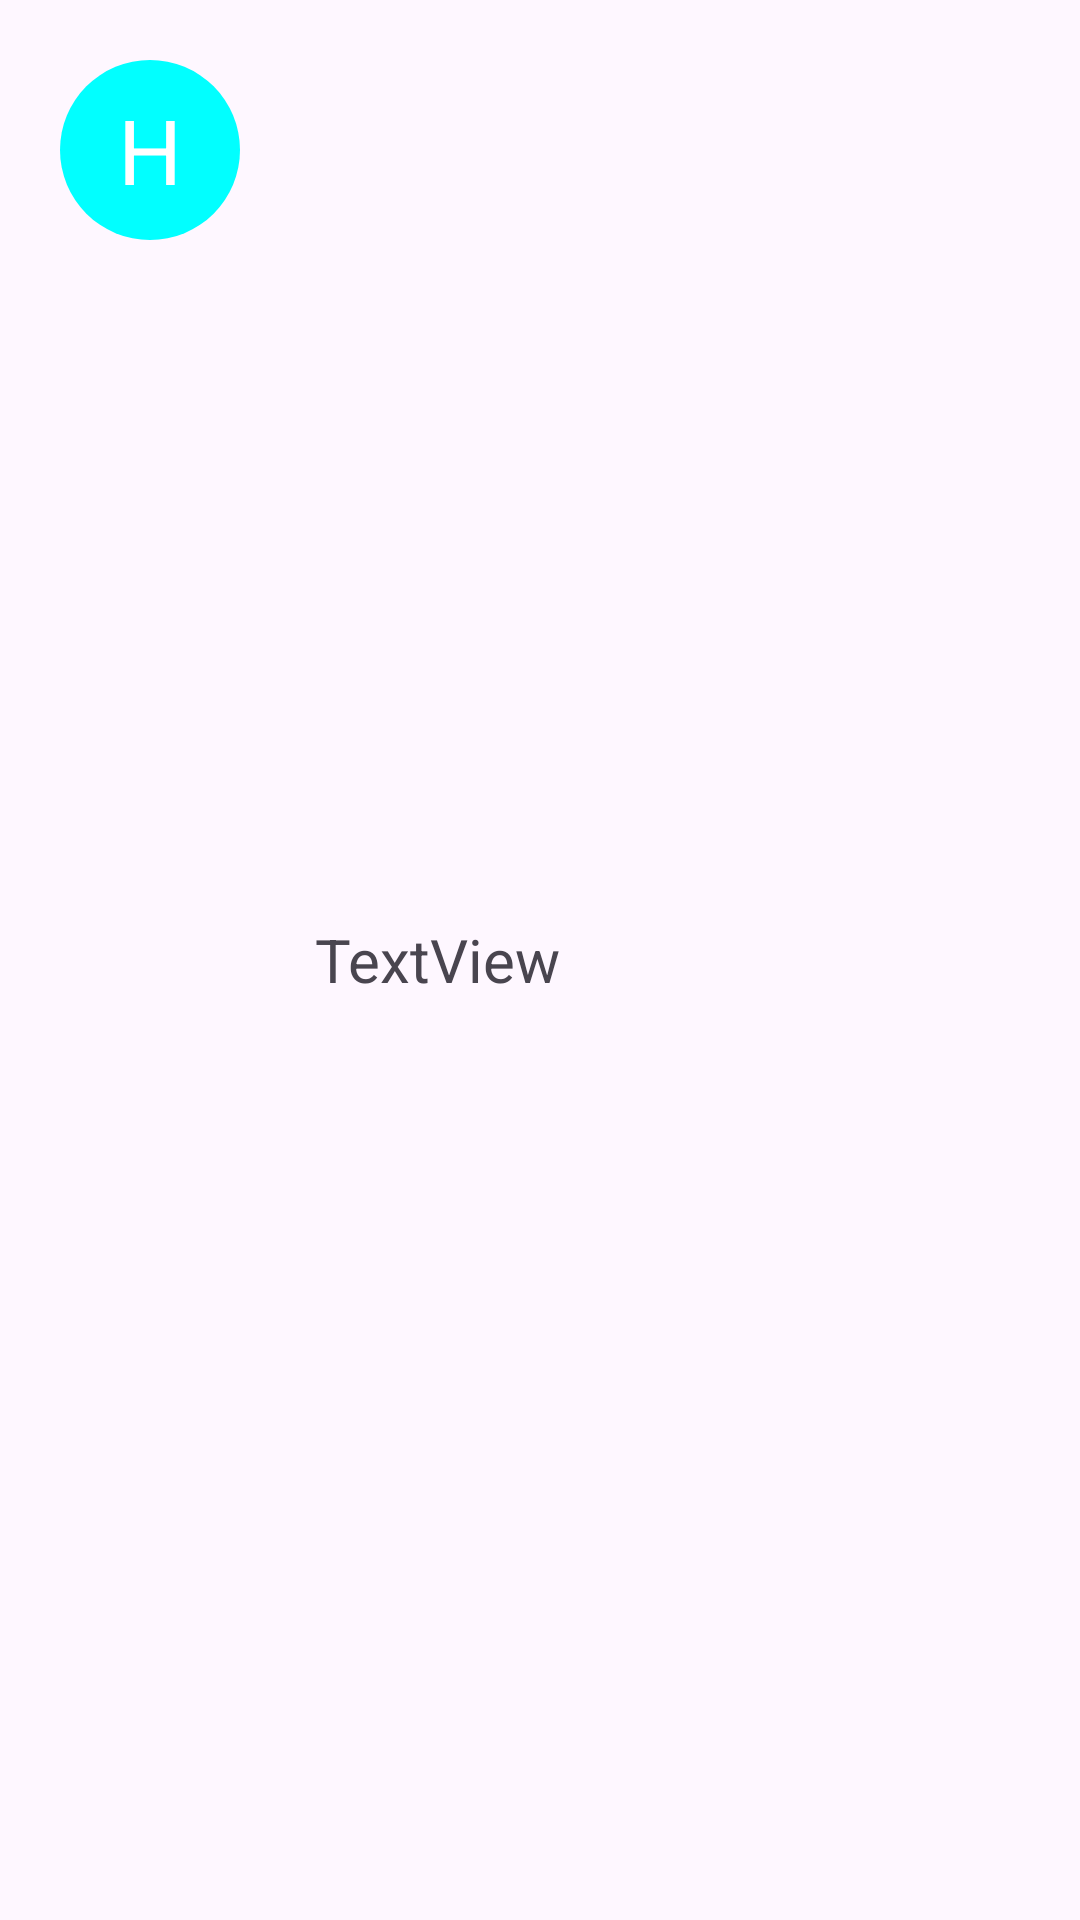

Write the Android layout XML for this screen, with the resource values it uses.
<!-- AndroidManifest.xml: application theme Theme.ContactAppFragment -->
<!-- res/layout/item.xml -->
<?xml version="1.0" encoding="utf-8"?>
<LinearLayout xmlns:android="http://schemas.android.com/apk/res/android"
    xmlns:tools="http://schemas.android.com/tools"
    android:layout_width="match_parent"
    android:layout_height="100dp"
    android:orientation="horizontal">

    <TextView
        android:id="@+id/image"
        android:layout_width="wrap_content"
        android:layout_height="wrap_content"
        android:layout_marginStart="20dp"
        android:layout_marginTop="20dp"
        android:layout_marginEnd="10dp"
        android:background="@drawable/avatar"
        android:gravity="center"
        android:text="H"
        android:textColor="@android:color/white"
        android:textSize="30sp"
        tools:ignore="HardcodedText,TextContrastCheck" />

    <TextView
        android:id="@+id/name"
        android:layout_width="wrap_content"
        android:layout_height="wrap_content"
        android:layout_margin="5dp"
        android:layout_weight="1"
        android:paddingStart="10dp"
        android:paddingEnd="10dp"
        android:paddingRight="10dp"
        android:layout_gravity="center"
        android:text="TextView"
        android:textSize="20sp"
        tools:ignore="HardcodedText,InefficientWeight,RtlHardcoded" />

</LinearLayout>
<!-- resources referenced by this layout -->
<resources>
  <!-- drawable avatar (drawable) -->
  <shape xmlns:android="http://schemas.android.com/apk/res/android"
      android:shape="oval">
      <solid android:color="#01FFFF" />
      <size
          android:height="60dp"
          android:width="60dp" />
  </shape>
  <style name="Theme.ContactAppFragment" parent="Base.Theme.ContactAppFragment" />
  <style name="Base.Theme.ContactAppFragment" parent="Theme.Material3.DayNight.NoActionBar">
          
          
      </style>
</resources>
